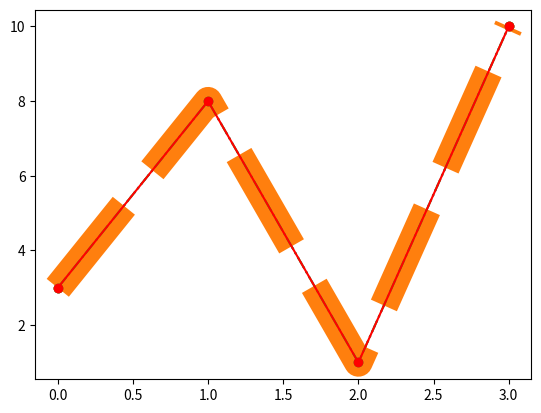

Recreate this plot in Python.
import matplotlib.pyplot as plt
import numpy as np

ypoints = np.array([3, 8, 1, 10])

plt.plot(ypoints, linestyle = 'dotted', marker = 'o')
plt.show()

plt.plot(ypoints, linestyle = 'dashed', linewidth = '20.5', marker = 'o')
plt.show()

plt.plot(ypoints, ls = '-.', marker = 'o')
plt.show()

plt.plot(ypoints, color = 'r', marker = 'o')
plt.show()